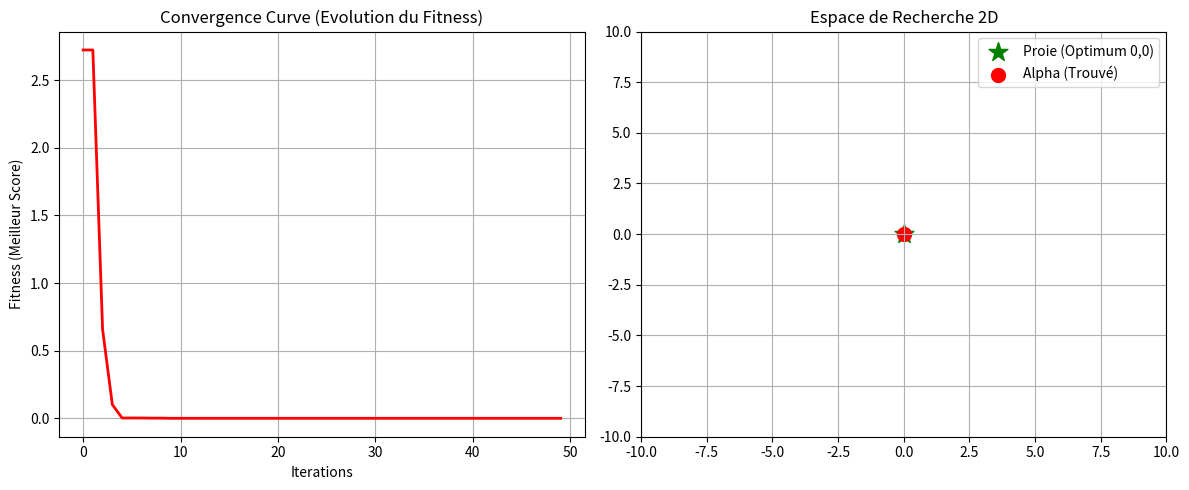

Write Python code to recreate this figure.
import numpy as np
import matplotlib.pyplot as plt
import time

# ==========================================
# CLASSE: GREY WOLF OPTIMIZER
# ==========================================
class GWO:
    def __init__(self, obj_func, lower_bound, upper_bound, dim, wolf_count, max_iter):
        """
        Initialise l'optimiseur GWO.
        
        :param obj_func: La fonction à minimiser (Fitness Function)
        :param lower_bound: Limite inférieure de l'espace de recherche (ex: -10)
        :param upper_bound: Limite supérieure de l'espace de recherche (ex: 10)
        :param dim: Nombre de dimensions (ex: 2 pour x,y ou 30 pour complexe)
        :param wolf_count: Nombre de loups dans la meute
        :param max_iter: Nombre maximum d'itérations
        """
        self.obj_func = obj_func
        self.lb = lower_bound
        self.ub = upper_bound
        self.dim = dim
        self.pop_size = wolf_count
        self.max_iter = max_iter
        
        # Initialisation des positions des loups (Aléatoire entre lb et ub)
        self.positions = np.random.uniform(self.lb, self.ub, (self.pop_size, self.dim))
        
        # Initialisation des leaders (Alpha, Beta, Delta)
        # On met l'infini au début car on cherche à minimiser
        self.alpha_pos = np.zeros(self.dim)
        self.alpha_score = float("inf")
        
        self.beta_pos = np.zeros(self.dim)
        self.beta_score = float("inf")
        
        self.delta_pos = np.zeros(self.dim)
        self.delta_score = float("inf")
        
        # Historique pour le graphique de convergence
        self.convergence_curve = []

    def optimize(self):
        """
        Exécute la boucle principale de l'algorithme.
        """
        print(f"🚀 Démarrage de GWO sur {self.dim} dimensions pour {self.max_iter} itérations...")
        
        for t in range(self.max_iter):
            
            # --- 1. Évaluation de la Fitness ---
            for i in range(self.pop_size):
                
                # Vérifier que le loup reste dans les limites (Boundary Check)
                self.positions[i, :] = np.clip(self.positions[i, :], self.lb, self.ub)
                
                # Calcul du score
                fitness = self.obj_func(self.positions[i, :])
                
                # Mise à jour des leaders (Hiérarchie sociale)
                if fitness < self.alpha_score:
                    self.delta_score = self.beta_score  # Le Beta devient Delta
                    self.delta_pos = self.beta_pos.copy()
                    self.beta_score = self.alpha_score  # L'Alpha devient Beta
                    self.beta_pos = self.alpha_pos.copy()
                    self.alpha_score = fitness          # Nouveau Alpha
                    self.alpha_pos = self.positions[i, :].copy()
                    
                elif fitness > self.alpha_score and fitness < self.beta_score:
                    self.delta_score = self.beta_score
                    self.delta_pos = self.beta_pos.copy()
                    self.beta_score = fitness
                    self.beta_pos = self.positions[i, :].copy()
                    
                elif fitness > self.alpha_score and fitness > self.beta_score and fitness < self.delta_score:
                    self.delta_score = fitness
                    self.delta_pos = self.positions[i, :].copy()
            
            # --- 2. Mise à jour du paramètre 'a' ---
            # 'a' diminue linéairement de 2 à 0
            a = 2 - t * (2 / self.max_iter)
            
            # --- 3. Mise à jour de la position des loups ---
            for i in range(self.pop_size):
                for j in range(self.dim):
                    
                    # --- FORMULES MATHÉMATIQUES (Slide 17-19) ---
                    
                    # Influence de l'Alpha
                    r1, r2 = np.random.random(), np.random.random()
                    A1 = 2 * a * r1 - a
                    C1 = 2 * r2
                    D_alpha = abs(C1 * self.alpha_pos[j] - self.positions[i, j])
                    X1 = self.alpha_pos[j] - A1 * D_alpha
                    
                    # Influence du Beta
                    r1, r2 = np.random.random(), np.random.random()
                    A2 = 2 * a * r1 - a
                    C2 = 2 * r2
                    D_beta = abs(C2 * self.beta_pos[j] - self.positions[i, j])
                    X2 = self.beta_pos[j] - A2 * D_beta
                    
                    # Influence du Delta
                    r1, r2 = np.random.random(), np.random.random()
                    A3 = 2 * a * r1 - a
                    C3 = 2 * r2
                    D_delta = abs(C3 * self.delta_pos[j] - self.positions[i, j])
                    X3 = self.delta_pos[j] - A3 * D_delta
                    
                    # Position finale (Moyenne)
                    self.positions[i, j] = (X1 + X2 + X3) / 3
            
            # Enregistrement pour le graphique
            self.convergence_curve.append(self.alpha_score)
            
            # Affichage console tous les 10 tours
            if t % 10 == 0:
                print(f"Iteration {t}: Best Fitness = {self.alpha_score:.6f}")

        print("\n✅ Optimisation terminée.")
        print(f"Meilleure position trouvée : {self.alpha_pos}")
        print(f"Meilleur score (Fitness) : {self.alpha_score}")
        
        return self.convergence_curve

# ==========================================
# FONCTION OBJECTIF (Le problème à résoudre)
# ==========================================
def sphere_function(x):
    """
    Fonction Sphère : f(x) = sum(x^2)
    Le minimum global est 0 à la position [0, 0, ..., 0]
    """
    return np.sum(x**2)

# ==========================================
# MAIN EXECUTION
# ==========================================
if __name__ == "__main__":
    # --- Paramètres de la simulation ---
    search_agents = 10      # Nombre de loups
    max_iterations = 50     # Nombre de cycles
    dimensions = 2          # 2D pour pouvoir visualiser (x, y)
    lower_bound = -10
    upper_bound = 10
    
    # --- Création et Lancement de l'Optimiseur ---
    optimizer = GWO(sphere_function, lower_bound, upper_bound, dimensions, search_agents, max_iterations)
    convergence = optimizer.optimize()
    
    # --- Visualisation des Résultats ---
    plt.figure(figsize=(12, 5))

    # Graphique 1 : Courbe de Convergence
    plt.subplot(1, 2, 1)
    plt.plot(convergence, color='red', linewidth=2)
    plt.title('Convergence Curve (Evolution du Fitness)')
    plt.xlabel('Iterations')
    plt.ylabel('Fitness (Meilleur Score)')
    plt.grid(True)

    # Graphique 2 : Visualisation de la position finale
    # Note: On visualise seulement le point trouvé vs le centre
    plt.subplot(1, 2, 2)
    plt.title('Espace de Recherche 2D')
    plt.xlim(lower_bound, upper_bound)
    plt.ylim(lower_bound, upper_bound)
    plt.scatter(0, 0, c='green', s=200, marker='*', label='Proie (Optimum 0,0)')
    plt.scatter(optimizer.alpha_pos[0], optimizer.alpha_pos[1], c='red', s=100, label='Alpha (Trouvé)')
    plt.legend()
    plt.grid(True)
    
    plt.tight_layout()
    plt.show()